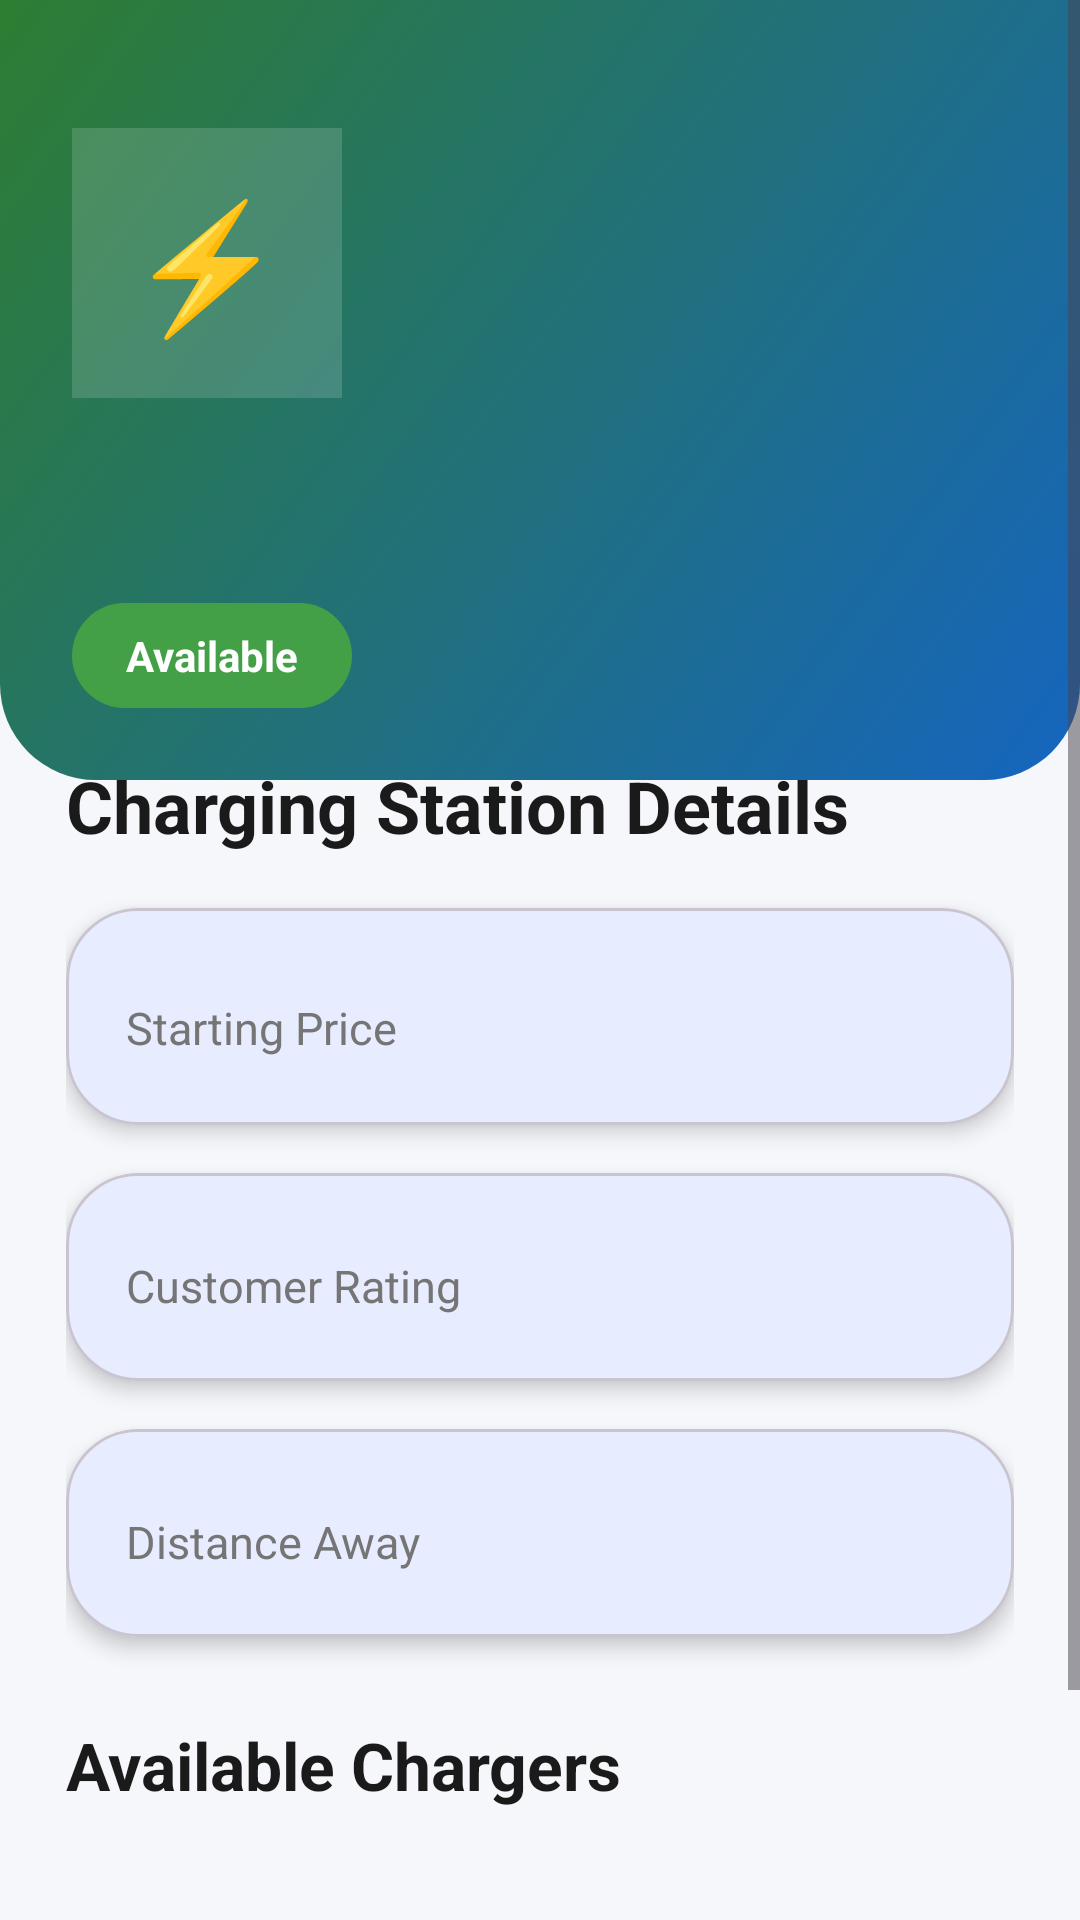

The Android layout XML behind this screen, and the referenced resources:
<!-- AndroidManifest.xml: application theme Theme.EV_grama_charge -->
<!-- res/layout/activity_host_details.xml -->
<?xml version="1.0" encoding="utf-8"?>
<ScrollView
    xmlns:android="http://schemas.android.com/apk/res/android"
    xmlns:app="http://schemas.android.com/apk/res-auto"
    android:layout_width="match_parent"
    android:layout_height="match_parent"
    android:background="@color/background">

    <LinearLayout
        android:layout_width="match_parent"
        android:layout_height="wrap_content"
        android:orientation="vertical">

        

        <LinearLayout
            android:layout_width="match_parent"
            android:layout_height="260dp"
            android:orientation="vertical"
            android:gravity="bottom"
            android:padding="24dp"
            android:background="@drawable/bg_home_header">

            

            <LinearLayout
                android:layout_width="90dp"
                android:layout_height="90dp"
                android:gravity="center"
                android:background="#26FFFFFF">

                <TextView
                    android:layout_width="wrap_content"
                    android:layout_height="wrap_content"
                    android:text="⚡"
                    android:textSize="42sp"/>

            </LinearLayout>

            

            <TextView
                android:id="@+id/tvName"
                android:layout_width="wrap_content"
                android:layout_height="wrap_content"
                android:textColor="@color/white"
                android:textSize="30sp"
                android:textStyle="bold"
                android:layout_marginTop="18dp"/>

            

            <TextView
                android:id="@+id/tvStatus"
                android:layout_width="wrap_content"
                android:layout_height="wrap_content"
                android:layout_marginTop="10dp"
                android:paddingStart="18dp"
                android:paddingTop="8dp"
                android:paddingEnd="18dp"
                android:paddingBottom="8dp"
                android:text="Available"
                android:textColor="@color/white"
                android:textStyle="bold"
                android:background="@drawable/bg_status_confirmed"/>

        </LinearLayout>

        

        <LinearLayout
            android:layout_width="match_parent"
            android:layout_height="wrap_content"
            android:layout_marginTop="-30dp"
            android:background="@drawable/bg_auth_card"
            android:orientation="vertical"
            android:padding="22dp">

            

            <TextView
                android:layout_width="wrap_content"
                android:layout_height="wrap_content"
                android:text="Charging Station Details"
                android:textColor="@color/darkText"
                android:textSize="24sp"
                android:textStyle="bold"
                android:layout_marginBottom="18dp"/>

            

            <com.google.android.material.card.MaterialCardView
                android:layout_width="match_parent"
                android:layout_height="wrap_content"
                android:layout_marginBottom="16dp"
                app:cardCornerRadius="24dp"
                app:cardElevation="4dp">

                <LinearLayout
                    android:layout_width="match_parent"
                    android:layout_height="wrap_content"
                    android:padding="20dp"
                    android:orientation="horizontal">

                    <TextView
                        android:layout_width="0dp"
                        android:layout_height="wrap_content"
                        android:layout_weight="1"
                        android:text="Starting Price"
                        android:textColor="@color/lightText"
                        android:textSize="15sp"/>

                    <TextView
                        android:id="@+id/tvPrice"
                        android:layout_width="wrap_content"
                        android:layout_height="wrap_content"
                        android:textColor="@color/primaryGreen"
                        android:textSize="24sp"
                        android:textStyle="bold"/>

                </LinearLayout>

            </com.google.android.material.card.MaterialCardView>

            

            <com.google.android.material.card.MaterialCardView
                android:layout_width="match_parent"
                android:layout_height="wrap_content"
                android:layout_marginBottom="16dp"
                app:cardCornerRadius="24dp"
                app:cardElevation="4dp">

                <LinearLayout
                    android:layout_width="match_parent"
                    android:layout_height="wrap_content"
                    android:padding="20dp"
                    android:orientation="horizontal">

                    <TextView
                        android:layout_width="0dp"
                        android:layout_height="wrap_content"
                        android:layout_weight="1"
                        android:text="Customer Rating"
                        android:textColor="@color/lightText"
                        android:textSize="15sp"/>

                    <TextView
                        android:id="@+id/tvRating"
                        android:layout_width="wrap_content"
                        android:layout_height="wrap_content"
                        android:textColor="@color/primaryBlue"
                        android:textSize="22sp"
                        android:textStyle="bold"/>

                </LinearLayout>

            </com.google.android.material.card.MaterialCardView>

            

            <com.google.android.material.card.MaterialCardView
                android:layout_width="match_parent"
                android:layout_height="wrap_content"
                app:cardCornerRadius="24dp"
                app:cardElevation="4dp">

                <LinearLayout
                    android:layout_width="match_parent"
                    android:layout_height="wrap_content"
                    android:padding="20dp"
                    android:orientation="horizontal">

                    <TextView
                        android:layout_width="0dp"
                        android:layout_height="wrap_content"
                        android:layout_weight="1"
                        android:text="Distance Away"
                        android:textColor="@color/lightText"
                        android:textSize="15sp"/>

                    <TextView
                        android:id="@+id/tvDistance"
                        android:layout_width="wrap_content"
                        android:layout_height="wrap_content"
                        android:textColor="@color/darkText"
                        android:textSize="22sp"
                        android:textStyle="bold"/>

                </LinearLayout>

            </com.google.android.material.card.MaterialCardView>

            

            <TextView
                android:layout_width="wrap_content"
                android:layout_height="wrap_content"
                android:text="Available Chargers"
                android:textColor="@color/darkText"
                android:textSize="22sp"
                android:textStyle="bold"
                android:layout_marginTop="28dp"
                android:layout_marginBottom="16dp"/>

            

            <androidx.recyclerview.widget.RecyclerView
                android:id="@+id/recyclerChargers"
                android:layout_width="match_parent"
                android:layout_height="wrap_content"
                android:nestedScrollingEnabled="false"/>

            

            <com.google.android.material.button.MaterialButton
                android:id="@+id/btnBook"
                android:layout_width="match_parent"
                android:layout_height="58dp"
                android:layout_marginTop="28dp"
                android:text="Book Selected Charger"
                android:textAllCaps="false"
                android:textSize="17sp"
                android:textStyle="bold"
                app:backgroundTint="@color/primaryBlue"
                app:cornerRadius="18dp"/>

        </LinearLayout>

    </LinearLayout>

</ScrollView>
<!-- resources referenced by this layout -->
<resources>
  <color name="background">#F5F7FA</color>
  <color name="darkText">#1A1A1A</color>
  <color name="lightText">#757575</color>
  <color name="primaryBlue">#1565C0</color>
  <color name="primaryGreen">#2E7D32</color>
  <color name="white">#FFFFFF</color>
  <!-- drawable bg_home_header (drawable) -->
  <?xml version="1.0" encoding="utf-8"?>
  <shape xmlns:android="http://schemas.android.com/apk/res/android">
  
      <gradient
          android:angle="135"
          android:startColor="#1565C0"
          android:endColor="#2E7D32"/>
  
      <corners
          android:bottomLeftRadius="32dp"
          android:bottomRightRadius="32dp"/>
  
  </shape>
  <!-- drawable bg_status_confirmed (drawable) -->
  <?xml version="1.0" encoding="utf-8"?>
  <shape xmlns:android="http://schemas.android.com/apk/res/android">
  
      <solid android:color="#43A047"/>
  
      <corners android:radius="50dp"/>
  
  </shape>
  <style name="Theme.EV_grama_charge" parent="Theme.Material3.DayNight.NoActionBar">
  
              <item name="colorPrimary">@color/primary</item>
              <item name="colorOnPrimary">@color/onPrimary</item>
  
              <item name="colorSecondary">@color/secondary</item>
              <item name="colorOnSecondary">@color/onSecondary</item>
  
              <item name="android:colorBackground">@color/background</item>
  
              <item name="android:statusBarColor">@color/primaryDark</item>
  
          </style>
  <color name="primary">#0A84FF</color>
  <color name="onPrimary">#FFFFFF</color>
  <color name="secondary">#00C853</color>
  <color name="onSecondary">#FFFFFF</color>
  <color name="primaryDark">#0060DF</color>
</resources>
